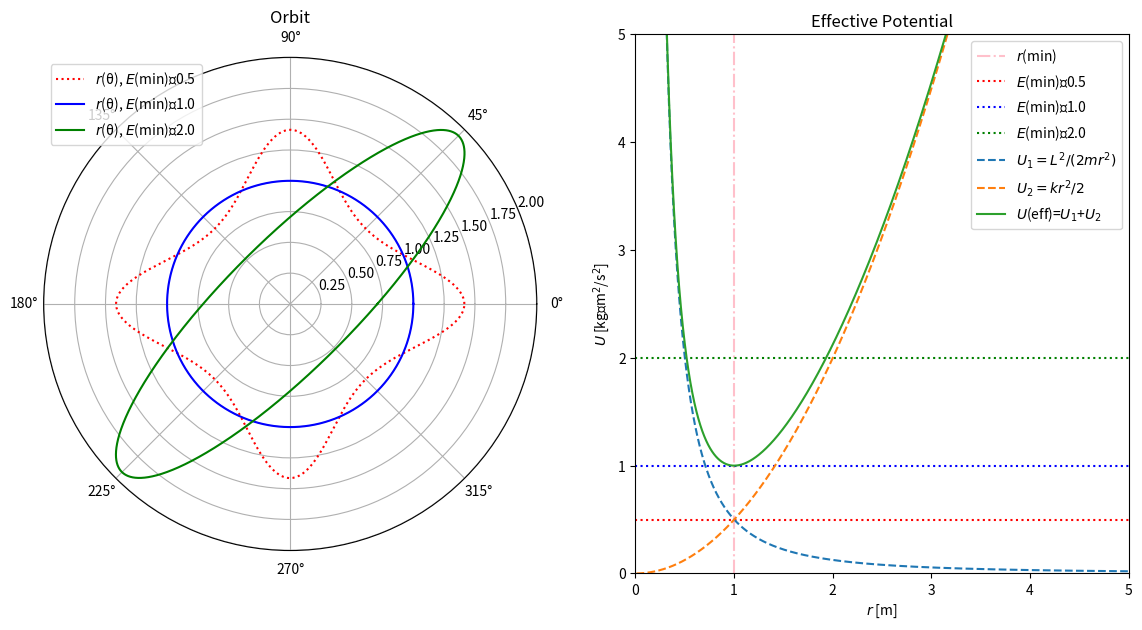

Python code for this plot:
###############################################################################################
## Numerical analysis of harmonic oscillator potential
print("\n###############################################################################")
print("Welcome!")
print("This code plots orbits for an effective central potential.")
print("The goal is to illustrate how the orbit changes with energy.")
print("###############################################################################\n")
###############################################################################################

###############################################################################################
## Imports
import numpy as np
import matplotlib.pyplot as plt
from matplotlib.gridspec import GridSpec
import cmath as cm
from time import sleep

###############################################################################################
## Initialization
# Parameters
L = 1
m = 1
k = 1

ω = np.sqrt(k/m)
r_min = L/(k*m)**(1/2)
E_min = L*(k/m)**(1/2)

# Variables
θ0 = 0
θ = 2*np.pi
dθ = 0.001

E0 = E_min/2
E = E_min*2+0.1
dE = 2
E_list = [E0]

r0 = 0.01
dr = 0.001

# Graphs
canvas = plt.figure(figsize=(14, 7))
grid = GridSpec(nrows=1, ncols=2)
colors, color_trigger = ['red', 'blue', 'green'], 0

graph_1 = canvas.add_subplot(grid[0,0], projection='polar')
graph_1.set_title("Orbit")

graph_2 = canvas.add_subplot(grid[0,1])
graph_2.set_title("Effective Potential")
graph_2.set(xlabel='$r$ [m]', ylabel="$U$ [kg∙m$^2$/s$^2$]")
graph_2.set_ylim(0, 5)
graph_2.set_xlim(0, 5)

###############################################################################################
## Main
# Analytic solution
r = lambda θ : cm.sqrt((L**2/(m*E_list[-1])) * (1-cm.sqrt(1-(ω*L/E_list[-1])**2)*cm.sin(2*(θ-θ0)))**(-1))

# Calculate orbits
while E_list[-1] < E:
    θ_list = [θ0] # Sets initial value
    r_list = [r(θ0)] # Sets initial value
    while θ_list[-1] < θ: # Calculates r(θ)
        θ_list.append(θ_list[-1]+dθ)
        r_list.append(r(θ_list[-1]+dθ))
    if (ω*L/E_list[-1])**2 <= 1: # Plots real orbits
        graph_1.plot(θ_list, r_list, label=f"$r$(θ), $E$(min)∙{E_list[-1]}", color=colors[color_trigger])
    else: # Plots complex orbits
        graph_1.plot(θ_list, r_list, label=f"$r$(θ), $E$(min)∙{E_list[-1]}", color=colors[color_trigger], linestyle='dotted')
    color_trigger += 1 # Used to specify unique colors
    E_list.append(E_list[-1]*dE)

# Calculate potential energy
r_list, U1_list, U2_list, U_list, color_trigger = [r0], [0], [0], [0], 0
while r_list[-1] < 10: # Calculates U(r) for each potential energy
    U1 = L**2/(2*m*r_list[-1]**2)
    U2 = k*r_list[-1]**2/2
    U = U1 + U2
    r_list.append(r_list[-1]+dr)
    U1_list.append(U1)
    U2_list.append(U2)
    U_list.append(U)

# Plot data
graph_1.legend()

graph_2.axvline(x=r_min, color='pink', linestyle='dashdot', label='$r$(min)')
for i in range(len(E_list)-1):
    graph_2.axhline(y=E_list[i], linestyle='dotted', color=colors[color_trigger], label=f"$E$(min)∙{E_list[i]}")
    color_trigger += 1

graph_2.plot(r_list[1:], U1_list[1:], label=f"$U_1=L^2/(2 m r^2)$", linestyle='dashed')
graph_2.plot(r_list[1:], U2_list[1:], label=f"$U_2=k r^2/2$", linestyle='dashed')
graph_2.plot(r_list[1:], U_list[1:], label=f"$U$(eff)=$U_1$+$U_2$")
graph_2.legend()

plt.show()

###############################################################################################